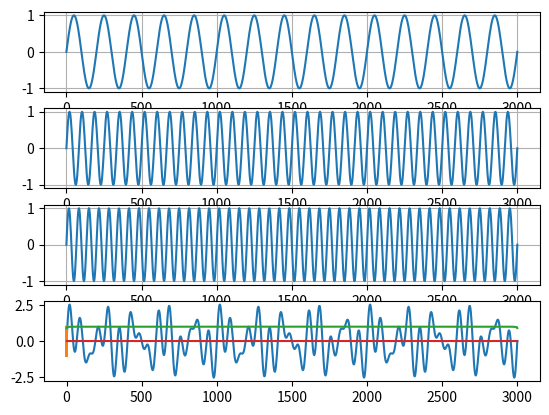

Python code for this plot:
import numpy as np
import matplotlib.pyplot as plt

from scipy.signal import hilbert


timep = 3000  # Number of seconds
nsamp = 1000  # Number of samples
t = np.linspace(0, timep, nsamp)
samprate = nsamp/timep # Sample rate

s1 = np.sin(2 * np.pi * 5 * t)
s2 = np.sin(2 * np.pi * 12 * t)
s3 = np.sin(2 * np.pi * 15 * t)
s = s1 + s2 + s3

#Plot
plt.subplot(4, 1, 1)
plt.plot(t, s1)
plt.grid()
plt.subplot(4, 1, 2)
plt.plot(t, s2)
plt.grid()
plt.subplot(4, 1, 3)
plt.plot(t, s3)
plt.grid()
plt.subplot(4, 1, 4)
plt.plot(t, s)
plt.grid()
plt.show()

# Hilbert Transform

hs = hilbert(s1)

#Plot in complex plane
plt.plot(np.real(hs), np.imag(hs))
plt.grid()
plt.show()

#Unwrap instantaneous frequency
omega_s = np.unwrap(np.angle(hs))

# Calculate and plot amplitude
ampl_1 = np.abs(hs)

plt.grid()
plt.plot(t, ampl_1)
plt.show()

# Calculate and plot instantaneous frequency
f_inst_s = np.diff(omega_s)/(2*np.pi/samprate)

plt.grid()
plt.plot(t[1:], f_inst_s)
plt.show()